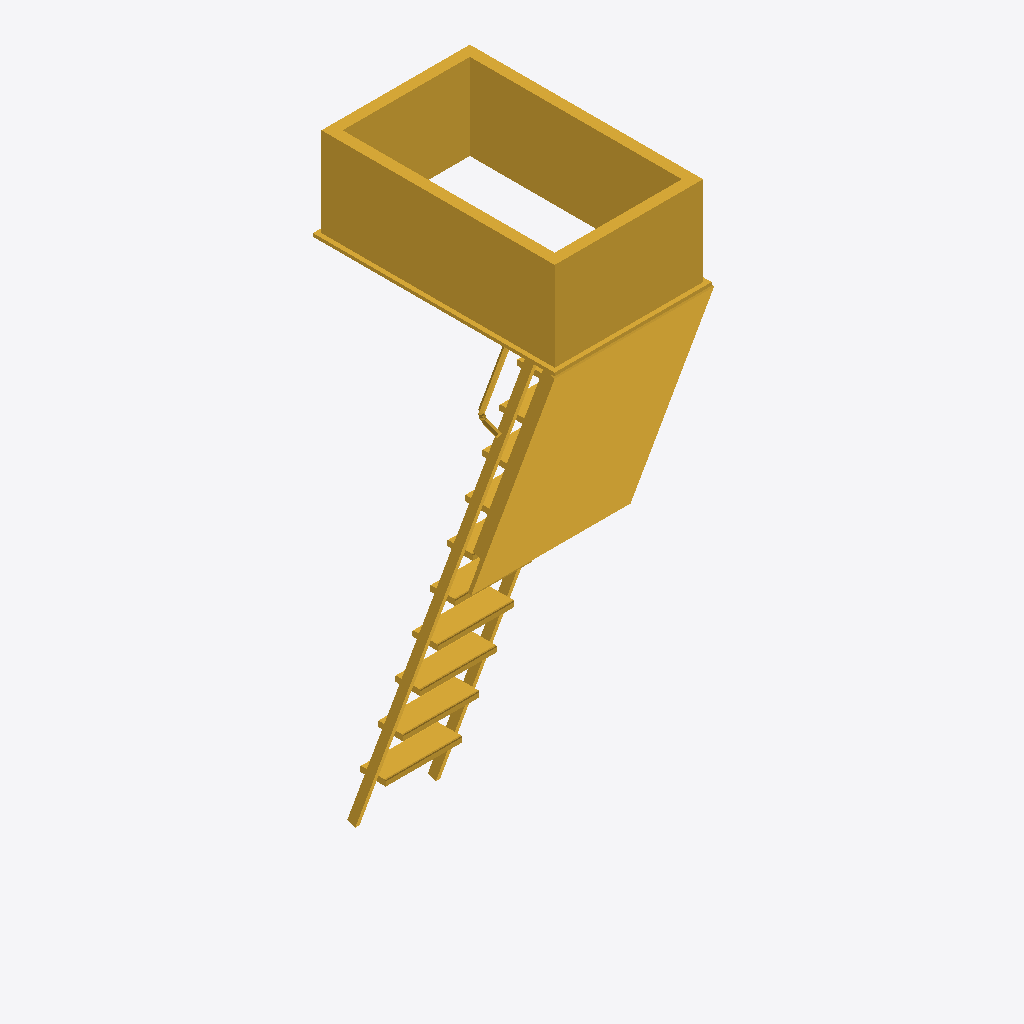
Isometric view of an IFC building model (IFC-SPF (STEP), schema IFC2X3, length unit millimetre), seen from the south-west, elements coloured by IFC class: 1 stair (yellow).
Extent 0.8 m × 1.2 m × 2.9 m (x, y, z). Storeys (1): Level 0 at 0.00 m. Elements (1): 1 IfcStair.

HEADER;
FILE_DESCRIPTION(('ViewDefinition [CoordinationView_V2.0]'),'2;1');
FILE_NAME('Project Number','2019-07-02T12:06:59',(''),(''),'The EXPRESS Data Manager Version 5.02.0100.07 : ','20190508_0315(x64) - Exporter 17.4.0.0 - Alterna','');
FILE_SCHEMA(('IFC2X3'));
ENDSEC;
DATA;
#105=IFCPROJECT('0HbESDOAr1RwgEHtUxLt7F',#41,'Project Number',$,$,'Project Name','Project Status',(#97),#92);
#2932=IFCSITE('0HbESDOAr1RwgEHtUxLt7D',#41,'Default',$,'',#2931,$,$,.ELEMENT.,(51,30,23,112487),(0,-7,-37,-956022),0.0,$,$);
#115=IFCBUILDING('0HbESDOAr1RwgEHtUxLt7E',#41,'',$,$,#32,$,'',.ELEMENT.,$,$,#111);
#124=IFCBUILDINGSTOREY('0HbESDOAr1RwgEHtT4g8y8',#41,'Level 0',$,$,#122,$,'Level 0',.ELEMENT.,0.0);
#2796=IFCSTAIR('3sP5RulgTEDAN2ULhcrtfx',#41,'NBS_PremierLoftLadders_AlumLoftLddrs_Isotec:CustomSize:298884',$,'NBS_PremierLoftLadders_AlumLoftLddrs_Isotec:CustomSize:309566',#2766,$,'298884',.NOTDEFINED.);
ENDSEC;
